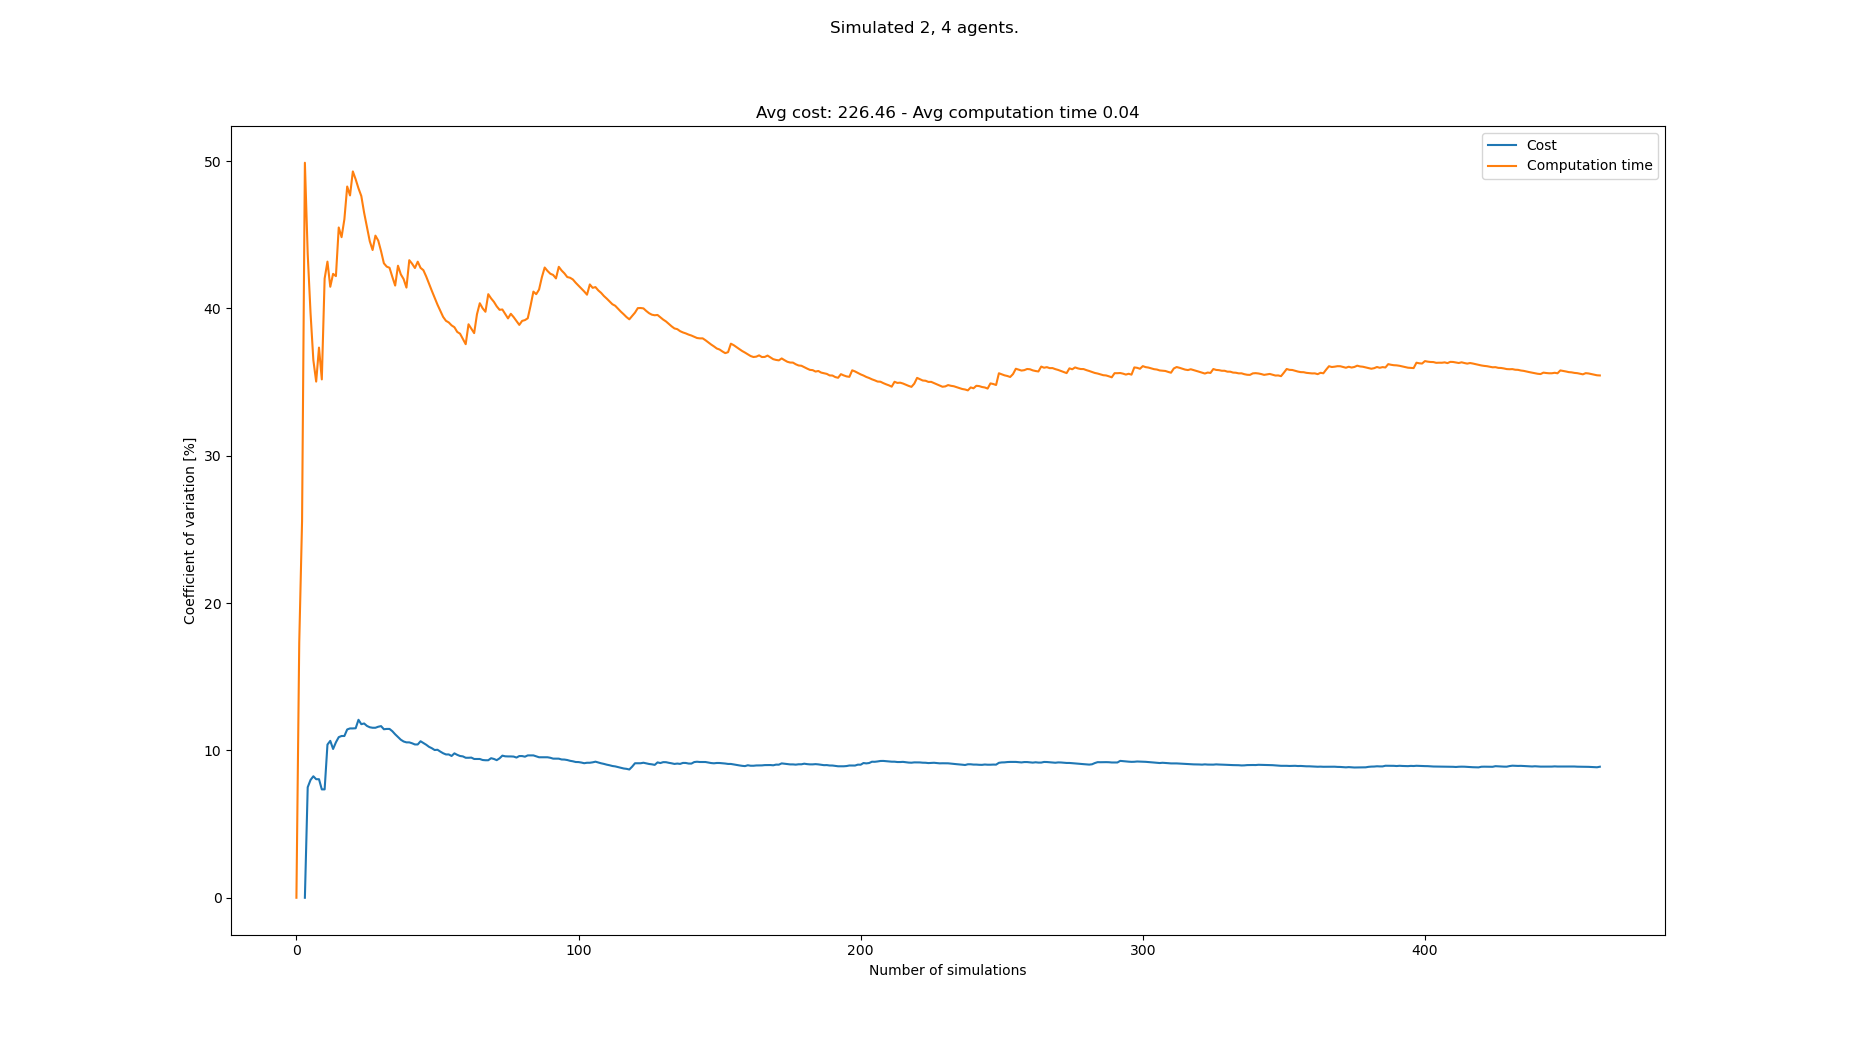

The table this chart was drawn from, first rows:
starts, goals, Cost, Cost_var, Cost_mean, Cost_std, Computation time, Computation time_var, Computation time_mean, Computation time_std
[(8, 0), (5, 0), (7, 21), (8, 21), (3, 2…, [(7, 21), (5, 21), (8, 0), (7, 0), (2, 0…, , , , , 0.01472, 0.0, 0.01472, 0.0
[(0, 0), (3, 0), (6, 21), (0, 21), (2, 2…, [(5, 21), (3, 21), (0, 0), (6, 0), (5, 0…, , , , , 0.02089, 17.32, 0.01781, 0.003084
[(6, 0), (8, 0), (3, 21), (0, 21), (8, 2…, [(6, 21), (8, 21), (5, 0), (0, 0), (2, 0…, , , , , 0.02798, 25.55, 0.0212, 0.005417
[(0, 0), (7, 0), (5, 21), (7, 21), (1, 2…, [(0, 21), (1, 21), (1, 0), (6, 0), (4, 0…, 258, 0.0, 258.0, 0.0, 0.05298, 49.89, 0.02914, 0.01454
[(6, 0), (0, 0), (6, 21), (5, 21), (4, 2…, [(5, 21), (8, 21), (6, 0), (5, 0), (8, 0…, 222, 7.5, 240.0, 18.0, 0.03365, 43.7, 0.03004, 0.01313
[(4, 0), (5, 0), (2, 21), (5, 21), (7, 2…, [(1, 21), (8, 21), (4, 0), (2, 0), (8, 0…, 216, 7.994, 232.0, 18.55, 0.04085, 39.7, 0.03185, 0.01264
[(4, 0), (7, 0), (3, 21), (8, 21), (4, 2…, [(7, 21), (5, 21), (8, 0), (2, 0), (5, 0…, 210, 8.245, 226.5, 18.67, 0.03386, 36.49, 0.03213, 0.01173
[(0, 0), (8, 0), (6, 21), (3, 21), (8, 2…, [(1, 21), (7, 21), (1, 0), (8, 0), (2, 0…, 210, 8.047, 223.2, 17.96, 0.0457, 35.03, 0.03383, 0.01185
[(3, 0), (0, 0), (6, 21), (1, 21), (8, 2…, [(5, 21), (4, 21), (0, 0), (3, 0), (4, 0…, , 8.047, 223.2, 17.96, 0.01956, 37.34, 0.03224, 0.01204
[(8, 0), (6, 0), (7, 21), (4, 21), (1, 2…, [(3, 21), (7, 21), (3, 0), (2, 0), (8, 0…, 222, 7.355, 223.0, 16.4, 0.03645, 35.18, 0.03266, 0.01149
[(8, 0), (5, 0), (4, 21), (5, 21), (8, 2…, [(7, 21), (4, 21), (0, 0), (6, 0), (3, 0…, , 7.355, 223.0, 16.4, 0.009388, 42.03, 0.03055, 0.01284
[(0, 0), (7, 0), (8, 21), (6, 21), (5, 2…, [(5, 21), (1, 21), (0, 0), (3, 0), (2, 0…, 276, 10.4, 230.6, 23.97, 0.05543, 43.18, 0.03262, 0.01408
[(7, 0), (8, 0), (3, 21), (0, 21), (1, 2…, [(0, 21), (4, 21), (8, 0), (3, 0), (6, 0…, 264, 10.65, 234.8, 25, 0.04484, 41.47, 0.03356, 0.01392
[(0, 0), (8, 0), (7, 21), (3, 21), (6, 2…, [(3, 21), (0, 21), (0, 0), (3, 0), (6, 0…, 246, 10.1, 236.0, 23.83, 0.05965, 42.35, 0.03543, 0.015
[(7, 0), (0, 0), (8, 21), (5, 21), (7, 2…, [(8, 21), (5, 21), (2, 0), (6, 0), (3, 0…, 204, 10.55, 232.8, 24.56, 0.02601, 42.19, 0.0348, 0.01468
[(7, 0), (3, 0), (8, 21), (0, 21), (1, 2…, [(0, 21), (1, 21), (6, 0), (7, 0), (2, 0…, 270, 10.9, 236.2, 25.75, 0.0726, 45.5, 0.03716, 0.01691
[(5, 0), (0, 0), (8, 21), (1, 21), (5, 2…, [(4, 21), (7, 21), (7, 0), (4, 0), (1, 0…, 210, 10.98, 234.0, 25.69, 0.03031, 44.84, 0.03676, 0.01648
[(3, 0), (0, 0), (0, 21), (7, 21), (1, 2…, [(0, 21), (5, 21), (7, 0), (8, 0), (4, 0…, , 10.98, 234.0, 25.69, 0.01963, 46.05, 0.03581, 0.01649
[(6, 0), (4, 0), (4, 21), (8, 21), (1, 2…, [(2, 21), (3, 21), (4, 0), (2, 0), (3, 0…, 276, 11.42, 237.2, 27.1, 0.075, 48.28, 0.03787, 0.01828
[(5, 0), (8, 0), (5, 21), (8, 21), (3, 2…, [(4, 21), (8, 21), (1, 0), (6, 0), (5, 0…, 210, 11.49, 235.3, 27.04, 0.03084, 47.67, 0.03752, 0.01788
[(2, 0), (3, 0), (0, 21), (8, 21), (5, 2…, [(2, 21), (3, 21), (8, 0), (4, 0), (6, 0…, , 11.49, 235.3, 27.04, 0.01671, 49.3, 0.03653, 0.01801
[(4, 0), (7, 0), (6, 21), (5, 21), (1, 2…, [(4, 21), (7, 21), (5, 0), (1, 0), (8, 0…, 210, 11.5, 233.6, 26.87, 0.02945, 48.76, 0.0362, 0.01765
[(8, 0), (5, 0), (7, 21), (5, 21), (8, 2…, [(1, 21), (0, 21), (6, 0), (4, 0), (5, 0…, 192, 12.08, 231.0, 27.9, 0.03028, 48.15, 0.03595, 0.01731
[(6, 0), (2, 0), (4, 21), (8, 21), (3, 2…, [(8, 21), (6, 21), (0, 0), (2, 0), (4, 0…, 222, 11.78, 230.5, 27.15, 0.02949, 47.63, 0.03568, 0.01699
[(6, 0), (4, 0), (1, 21), (5, 21), (4, 2…, [(0, 21), (5, 21), (0, 0), (1, 0), (5, 0…, 264, 11.83, 232.3, 27.48, 0.04044, 46.49, 0.03587, 0.01668
[(5, 0), (4, 0), (1, 21), (4, 21), (0, 2…, [(4, 21), (0, 21), (2, 0), (6, 0), (7, 0…, 216, 11.66, 231.5, 27, 0.03763, 45.51, 0.03594, 0.01636
[(8, 0), (4, 0), (1, 21), (8, 21), (5, 2…, [(3, 21), (4, 21), (5, 0), (1, 0), (2, 0…, 258, 11.57, 232.8, 26.94, 0.04816, 44.56, 0.03639, 0.01622
[(0, 0), (5, 0), (8, 21), (5, 21), (2, 2…, [(0, 21), (7, 21), (3, 0), (4, 0), (1, 0…, 210, 11.54, 231.7, 26.74, 0.03257, 43.97, 0.03625, 0.01594
[(1, 0), (2, 0), (1, 21), (0, 21), (4, 2…, [(8, 21), (5, 21), (3, 0), (1, 0), (4, 0…, , 11.54, 231.7, 26.74, 0.01804, 44.94, 0.03563, 0.01601
[(3, 0), (5, 0), (4, 21), (8, 21), (0, 2…, [(8, 21), (1, 21), (8, 0), (6, 0), (2, 0…, 204, 11.61, 230.5, 26.75, 0.02879, 44.61, 0.0354, 0.01579
[(0, 0), (6, 0), (0, 21), (4, 21), (2, 2…, [(1, 21), (7, 21), (2, 0), (5, 0), (0, 0…, 204, 11.65, 229.3, 26.71, 0.03528, 43.88, 0.03539, 0.01553
[(1, 0), (5, 0), (5, 21), (7, 21), (4, 2…, [(3, 21), (4, 21), (8, 0), (7, 0), (5, 0…, 222, 11.44, 229.0, 26.19, 0.04167, 43.06, 0.03559, 0.01533
[(8, 0), (0, 0), (1, 21), (8, 21), (6, 2…, [(2, 21), (7, 21), (6, 0), (8, 0), (0, 0…, 204, 11.46, 228.0, 26.13, 0.02804, 42.84, 0.03536, 0.01515
[(0, 0), (3, 0), (3, 21), (2, 21), (4, 2…, [(1, 21), (4, 21), (4, 0), (3, 0), (2, 0…, , 11.46, 228.0, 26.13, 0.02615, 42.76, 0.03509, 0.015
[(6, 0), (4, 0), (0, 21), (8, 21), (4, 2…, [(8, 21), (1, 21), (5, 0), (4, 0), (6, 0…, 216, 11.3, 227.5, 25.72, 0.03522, 42.14, 0.03509, 0.01479
[(2, 0), (1, 0), (2, 21), (1, 21), (7, 2…, [(7, 21), (5, 21), (0, 0), (6, 0), (8, 0…, 234, 11.09, 227.8, 25.27, 0.03505, 41.55, 0.03509, 0.01458
[(0, 0), (7, 0), (3, 21), (1, 21), (4, 2…, [(2, 21), (0, 21), (7, 0), (8, 0), (3, 0…, 222, 10.91, 227.6, 24.84, 0.07004, 42.9, 0.03604, 0.01546
[(3, 0), (8, 0), (1, 21), (6, 21), (7, 2…, [(0, 21), (4, 21), (1, 0), (4, 0), (5, 0…, 234, 10.73, 227.8, 24.43, 0.03654, 42.32, 0.03605, 0.01525
[(4, 0), (1, 0), (3, 21), (4, 21), (0, 2…, [(5, 21), (6, 21), (4, 0), (2, 0), (0, 0…, 216, 10.61, 227.4, 24.12, 0.03079, 41.99, 0.03592, 0.01508
[(5, 0), (6, 0), (2, 21), (8, 21), (3, 2…, [(1, 21), (2, 21), (4, 0), (6, 0), (2, 0…, 210, 10.55, 226.8, 23.92, 0.04665, 41.41, 0.03618, 0.01499
[(4, 0), (8, 0), (7, 21), (0, 21), (3, 2…, [(8, 21), (3, 21), (0, 0), (2, 0), (6, 0…, , 10.55, 226.8, 23.92, 0.009236, 43.27, 0.03553, 0.01537
[(2, 0), (0, 0), (2, 21), (5, 21), (1, 2…, [(8, 21), (6, 21), (2, 0), (7, 0), (5, 0…, 210, 10.48, 226.3, 23.73, 0.02901, 43.04, 0.03537, 0.01522
[(7, 0), (0, 0), (7, 21), (8, 21), (5, 2…, [(0, 21), (5, 21), (0, 0), (4, 0), (5, 0…, 246, 10.4, 226.9, 23.61, 0.054, 42.74, 0.0358, 0.0153
[(2, 0), (3, 0), (0, 21), (6, 21), (1, 2…, [(6, 21), (4, 21), (7, 0), (2, 0), (3, 0…, , 10.4, 226.9, 23.61, 0.02025, 43.17, 0.03545, 0.01531
[(0, 0), (8, 0), (0, 21), (1, 21), (7, 2…, [(1, 21), (3, 21), (3, 0), (8, 0), (1, 0…, 192, 10.62, 225.9, 23.99, 0.03342, 42.75, 0.03541, 0.01514
[(1, 0), (7, 0), (2, 21), (6, 21), (5, 2…, [(0, 21), (8, 21), (1, 0), (2, 0), (8, 0…, 240, 10.5, 226.3, 23.77, 0.0561, 42.6, 0.03586, 0.01527
[(6, 0), (3, 0), (6, 21), (1, 21), (8, 2…, [(3, 21), (7, 21), (6, 0), (5, 0), (1, 0…, 240, 10.39, 226.7, 23.54, 0.03482, 42.17, 0.03583, 0.01511
[(6, 0), (5, 0), (8, 21), (4, 21), (3, 2…, [(4, 21), (3, 21), (3, 0), (7, 0), (6, 0…, 228, 10.24, 226.7, 23.22, 0.04614, 41.68, 0.03605, 0.01502
[(8, 0), (4, 0), (7, 21), (4, 21), (3, 2…, [(2, 21), (4, 21), (4, 0), (8, 0), (1, 0…, 216, 10.15, 226.4, 22.98, 0.03937, 41.2, 0.03612, 0.01488
[(6, 0), (5, 0), (3, 21), (7, 21), (6, 2…, [(5, 21), (1, 21), (8, 0), (0, 0), (4, 0…, 222, 10.03, 226.3, 22.69, 0.04454, 40.72, 0.03628, 0.01478
[(3, 0), (4, 0), (0, 21), (1, 21), (2, 2…, [(7, 21), (0, 21), (8, 0), (5, 0), (3, 0…, 204, 10.05, 225.8, 22.68, 0.0415, 40.26, 0.03639, 0.01465
[(5, 0), (0, 0), (1, 21), (7, 21), (4, 2…, [(4, 21), (7, 21), (2, 0), (3, 0), (1, 0…, 228, 9.921, 225.8, 22.4, 0.03842, 39.83, 0.03643, 0.01451
[(0, 0), (6, 0), (7, 21), (0, 21), (8, 2…, [(5, 21), (3, 21), (3, 0), (1, 0), (5, 0…, 234, 9.809, 226.0, 22.17, 0.03807, 39.43, 0.03646, 0.01437
[(7, 0), (5, 0), (6, 21), (3, 21), (0, 2…, [(3, 21), (1, 21), (0, 0), (6, 0), (7, 0…, 216, 9.727, 225.8, 21.96, 0.05171, 39.16, 0.03674, 0.01439
[(2, 0), (0, 0), (2, 21), (1, 21), (5, 2…, [(2, 21), (5, 21), (5, 0), (3, 0), (1, 0…, , 9.727, 225.8, 21.96, 0.02913, 39.05, 0.0366, 0.01429
[(2, 0), (7, 0), (5, 21), (0, 21), (7, 2…, [(1, 21), (3, 21), (8, 0), (2, 0), (4, 0…, 222, 9.623, 225.7, 21.72, 0.03121, 38.85, 0.03651, 0.01418
[(7, 0), (3, 0), (6, 21), (8, 21), (0, 2…, [(1, 21), (4, 21), (2, 0), (7, 0), (5, 0…, 264, 9.802, 226.5, 22.2, 0.0548, 38.72, 0.03683, 0.01426
[(2, 0), (5, 0), (1, 21), (2, 21), (6, 2…, [(4, 21), (5, 21), (4, 0), (6, 0), (2, 0…, 234, 9.7, 226.7, 21.99, 0.04871, 38.41, 0.03703, 0.01422
[(0, 0), (5, 0), (0, 21), (1, 21), (3, 2…, [(1, 21), (2, 21), (2, 0), (1, 0), (7, 0…, 240, 9.621, 227, 21.84, 0.05527, 38.29, 0.03734, 0.0143
[(2, 0), (5, 0), (1, 21), (0, 21), (6, 2…, [(7, 21), (5, 21), (4, 0), (6, 0), (7, 0…, 210, 9.595, 226.6, 21.75, 0.04017, 37.93, 0.03739, 0.01418
... 383 more rows
